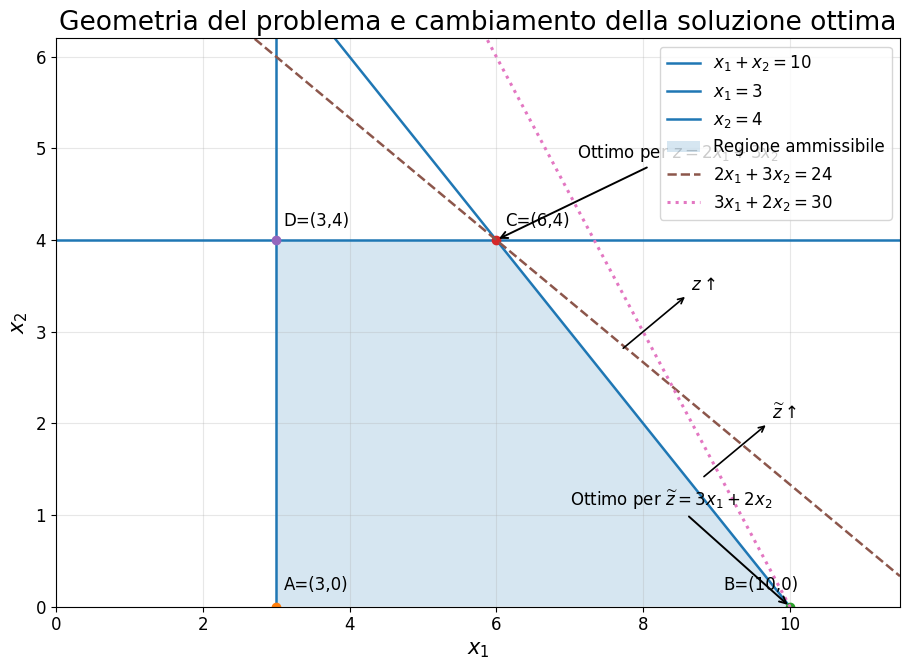

The matplotlib source for this figure:
from pathlib import Path
import numpy as np
import matplotlib.pyplot as plt
from matplotlib.patches import Polygon

# ============================================================
# Cartella temporanea di controllo
# ============================================================

out_dir = Path(r"E:\Didattica\MQF\graphics")
out_dir.mkdir(parents=True, exist_ok=True)

png_path = out_dir / "Cap11_Es02_geometria_ottimo.png"
svg_path = out_dir / "Cap11_Es02_geometria_ottimo.svg"

# ============================================================
# TIPOGRAFIA: tutti i controlli sono raccolti qui
# ============================================================

# Cambia il carattere di tutto il grafico.
FONT_FAMILY = "DejaVu Sans"

# Moltiplicatori globali: 1.10 aumenta tutto del 10%; 0.90 riduce del 10%.
FONT_SCALE = 1.00
LINE_SPACING_SCALE = 1.00

# Dimensioni per categoria.
FONT_SIZES: dict[str, float] = {
    "title": 19.0,
    "axis_label": 15.0,
    "tick_label": 12.0,
    "vertex_label": 12.0,
    "optimum_label": 12.0,
    "direction_label": 12.0,
    "legend": 12.0,
}

# Interlinea per categoria.
LINE_SPACINGS: dict[str, float] = {
    "title": 1.00,
    "axis_label": 1.00,
    "tick_label": 1.00,
    "vertex_label": 1.00,
    "optimum_label": 1.00,
    "direction_label": 1.00,
    "legend": 1.00,
}

plt.rcParams["font.family"] = FONT_FAMILY


def font_size(category: str) -> float:
    return FONT_SIZES[category] * FONT_SCALE


def line_spacing(category: str) -> float:
    return LINE_SPACINGS[category] * LINE_SPACING_SCALE


# ============================================================
# Geometria della regione ammissibile
# ============================================================

A = (3, 0)
B = (10, 0)
C = (6, 4)
D = (3, 4)

vertices = np.array([A, B, C, D])

fig, ax = plt.subplots(figsize=(9.2, 6.8))

x = np.linspace(0, 11.5, 400)

# Vincoli
ax.plot(x, 10 - x, linewidth=1.8, label=r"$x_1+x_2=10$")
ax.axvline(3, linewidth=1.8, label=r"$x_1=3$")
ax.axhline(4, linewidth=1.8, label=r"$x_2=4$")

# Regione ammissibile
poly = Polygon(vertices, closed=True, alpha=0.18, label="Regione ammissibile")
ax.add_patch(poly)

# Vertici
for (xp, yp), name, dx, dy in [
    (A, "A=(3,0)", 0.10, 0.18),
    (B, "B=(10,0)", -0.90, 0.18),
    (C, "C=(6,4)", 0.12, 0.15),
    (D, "D=(3,4)", 0.10, 0.15),
]:
    ax.plot(xp, yp, marker="o")
    ax.text(
        xp + dx,
        yp + dy,
        name,
        fontsize=font_size("vertex_label"),
        linespacing=line_spacing("vertex_label")
    )

# Rette di livello rappresentative
y1 = (24 - 2 * x) / 3
mask1 = (y1 >= -0.5) & (y1 <= 6.2)
ax.plot(x[mask1], y1[mask1], linestyle="--", linewidth=1.8,
        label=r"$2x_1+3x_2=24$")

y2 = (30 - 3 * x) / 2
mask2 = (y2 >= -0.5) & (y2 <= 6.2)
ax.plot(x[mask2], y2[mask2], linestyle=":", linewidth=2.2,
        label=r"$3x_1+2x_2=30$")

# Evidenza dei due ottimi
ax.annotate(r"Ottimo per $z=2x_1+3x_2$",
            xy=C, xytext=(7.1, 4.9),
            arrowprops=dict(arrowstyle="->", linewidth=1.4),
            fontsize=font_size("optimum_label"),
            linespacing=line_spacing("optimum_label"))

ax.annotate(r"Ottimo per $\widetilde z=3x_1+2x_2$",
            xy=B, xytext=(7.0, 1.1),
            arrowprops=dict(arrowstyle="->", linewidth=1.4),
            fontsize=font_size("optimum_label"),
            linespacing=line_spacing("optimum_label"))

# Direzione di crescita delle funzioni obiettivo
ax.annotate("", xy=(8.6, 3.4), xytext=(7.7, 2.8),
            arrowprops=dict(arrowstyle="->", linewidth=1.2))
ax.text(
    8.65,
    3.45,
    r"$z \uparrow$",
    fontsize=font_size("direction_label"),
    linespacing=line_spacing("direction_label")
)

ax.annotate("", xy=(9.7, 2.0), xytext=(8.8, 1.4),
            arrowprops=dict(arrowstyle="->", linewidth=1.2))
ax.text(
    9.75,
    2.05,
    r"$\widetilde z \uparrow$",
    fontsize=font_size("direction_label"),
    linespacing=line_spacing("direction_label")
)

# Assi e rifiniture
ax.set_xlim(0, 11.5)
ax.set_ylim(0, 6.2)
ax.set_xlabel(
    r"$x_1$",
    fontsize=font_size("axis_label"),
    linespacing=line_spacing("axis_label")
)
ax.set_ylabel(
    r"$x_2$",
    fontsize=font_size("axis_label"),
    linespacing=line_spacing("axis_label")
)
ax.set_title(
    "Geometria del problema e cambiamento della soluzione ottima",
    fontsize=font_size("title"),
    linespacing=line_spacing("title")
)
ax.tick_params(axis="both", labelsize=font_size("tick_label"))
ax.grid(True, alpha=0.3)
legend = ax.legend(
    loc="upper right",
    frameon=True,
    fontsize=font_size("legend")
)
for legend_text in legend.get_texts():
    legend_text.set_linespacing(line_spacing("legend"))

fig.tight_layout()
fig.savefig(png_path, dpi=300, bbox_inches="tight")
fig.savefig(svg_path, bbox_inches="tight")
plt.close(fig)

print("Figura salvata in:")
print(png_path)
print(svg_path)
